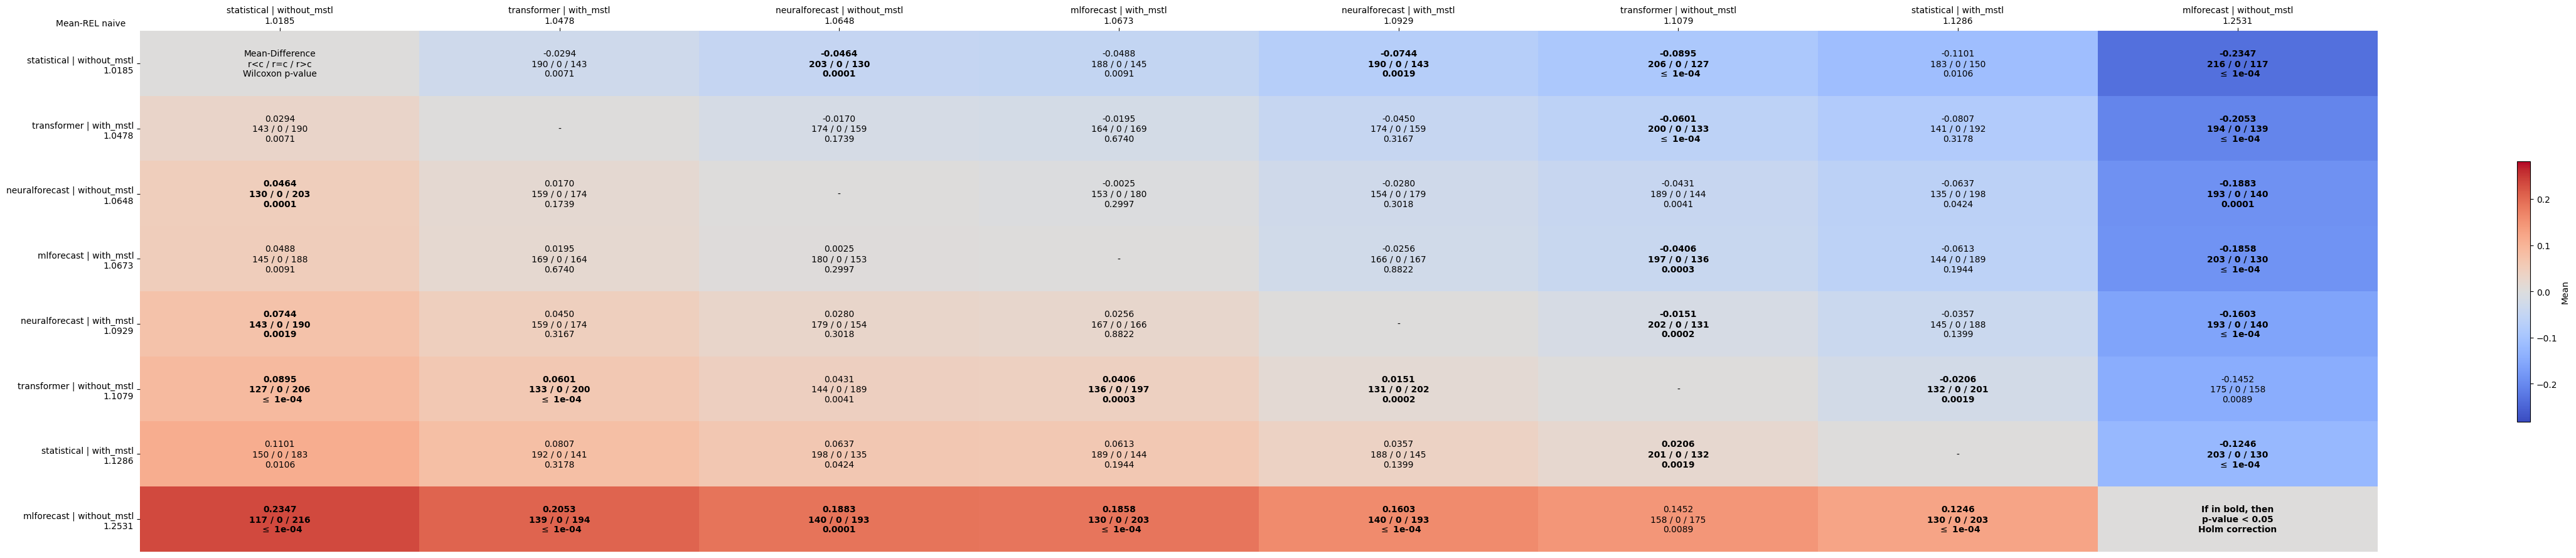

Source data for this figure (header and first rows):
comparates, statistical | without_mstl, transformer | with_mstl, neuralforecast | without_mstl, mlforecast | with_mstl, neuralforecast | with_mstl, transformer | without_mstl, statistical | with_mstl, mlforecast | without_mstl
statistical | without_mstl, Mean-Difference?r<c / r=c / r>c?Wilcoxon…, -0.0294?190 / 0 / 143?0.0071, -0.0464?203 / 0 / 130?0.0001, -0.0488?188 / 0 / 145?0.0091, -0.0744?190 / 0 / 143?0.0019, -0.0895?206 / 0 / 127? $\leq$ 1e-04, -0.1101?183 / 0 / 150?0.0106, -0.2347?216 / 0 / 117? $\leq$ 1e-04
transformer | with_mstl, 0.0294?143 / 0 / 190?0.0071, -, -0.0170?174 / 0 / 159?0.1739, -0.0195?164 / 0 / 169?0.6740, -0.0450?174 / 0 / 159?0.3167, -0.0601?200 / 0 / 133? $\leq$ 1e-04, -0.0807?141 / 0 / 192?0.3178, -0.2053?194 / 0 / 139? $\leq$ 1e-04
neuralforecast | without_mstl, 0.0464?130 / 0 / 203?0.0001, 0.0170?159 / 0 / 174?0.1739, -, -0.0025?153 / 0 / 180?0.2997, -0.0280?154 / 0 / 179?0.3018, -0.0431?189 / 0 / 144?0.0041, -0.0637?135 / 0 / 198?0.0424, -0.1883?193 / 0 / 140?0.0001
mlforecast | with_mstl, 0.0488?145 / 0 / 188?0.0091, 0.0195?169 / 0 / 164?0.6740, 0.0025?180 / 0 / 153?0.2997, -, -0.0256?166 / 0 / 167?0.8822, -0.0406?197 / 0 / 136?0.0003, -0.0613?144 / 0 / 189?0.1944, -0.1858?203 / 0 / 130? $\leq$ 1e-04
neuralforecast | with_mstl, 0.0744?143 / 0 / 190?0.0019, 0.0450?159 / 0 / 174?0.3167, 0.0280?179 / 0 / 154?0.3018, 0.0256?167 / 0 / 166?0.8822, -, -0.0151?202 / 0 / 131?0.0002, -0.0357?145 / 0 / 188?0.1399, -0.1603?193 / 0 / 140? $\leq$ 1e-04
transformer | without_mstl, 0.0895?127 / 0 / 206? $\leq$ 1e-04, 0.0601?133 / 0 / 200? $\leq$ 1e-04, 0.0431?144 / 0 / 189?0.0041, 0.0406?136 / 0 / 197?0.0003, 0.0151?131 / 0 / 202?0.0002, -, -0.0206?132 / 0 / 201?0.0019, -0.1452?175 / 0 / 158?0.0089
statistical | with_mstl, 0.1101?150 / 0 / 183?0.0106, 0.0807?192 / 0 / 141?0.3178, 0.0637?198 / 0 / 135?0.0424, 0.0613?189 / 0 / 144?0.1944, 0.0357?188 / 0 / 145?0.1399, 0.0206?201 / 0 / 132?0.0019, -, -0.1246?203 / 0 / 130? $\leq$ 1e-04
mlforecast | without_mstl, 0.2347?117 / 0 / 216? $\leq$ 1e-04, 0.2053?139 / 0 / 194? $\leq$ 1e-04, 0.1883?140 / 0 / 193?0.0001, 0.1858?130 / 0 / 203? $\leq$ 1e-04, 0.1603?140 / 0 / 193? $\leq$ 1e-04, 0.1452?158 / 0 / 175?0.0089, 0.1246?130 / 0 / 203? $\leq$ 1e-04, If in bold, then?p-value < 0.05?Holm cor…
